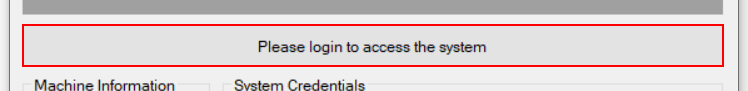
Workflow: ACMESystem3_Login

Step 1 [try]: find 'Please login to access the system' (acme-system3.exe)

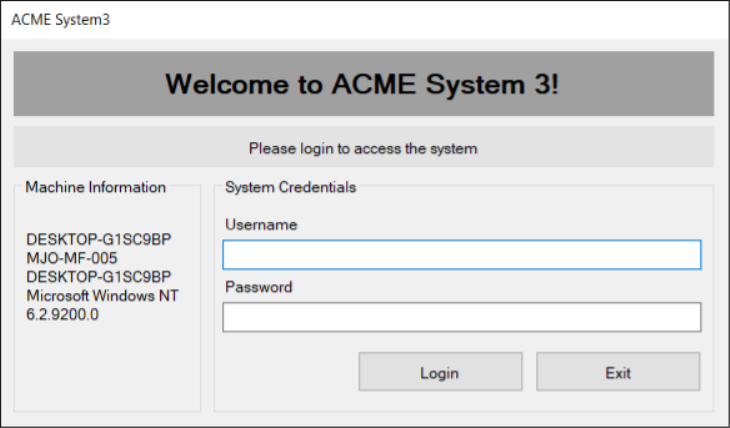
Step 2 [try]: ACME System3 on 'Login' (acme-system3.exe)

Step 3: type [in_Email] (no picture)

Step 4: type [in_Password] (no picture)

Step 5: click (no picture)

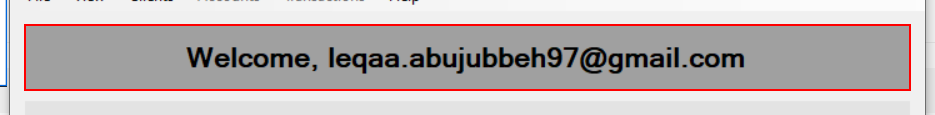
Step 6 [try]: find 'label3' (acme-system3.exe)